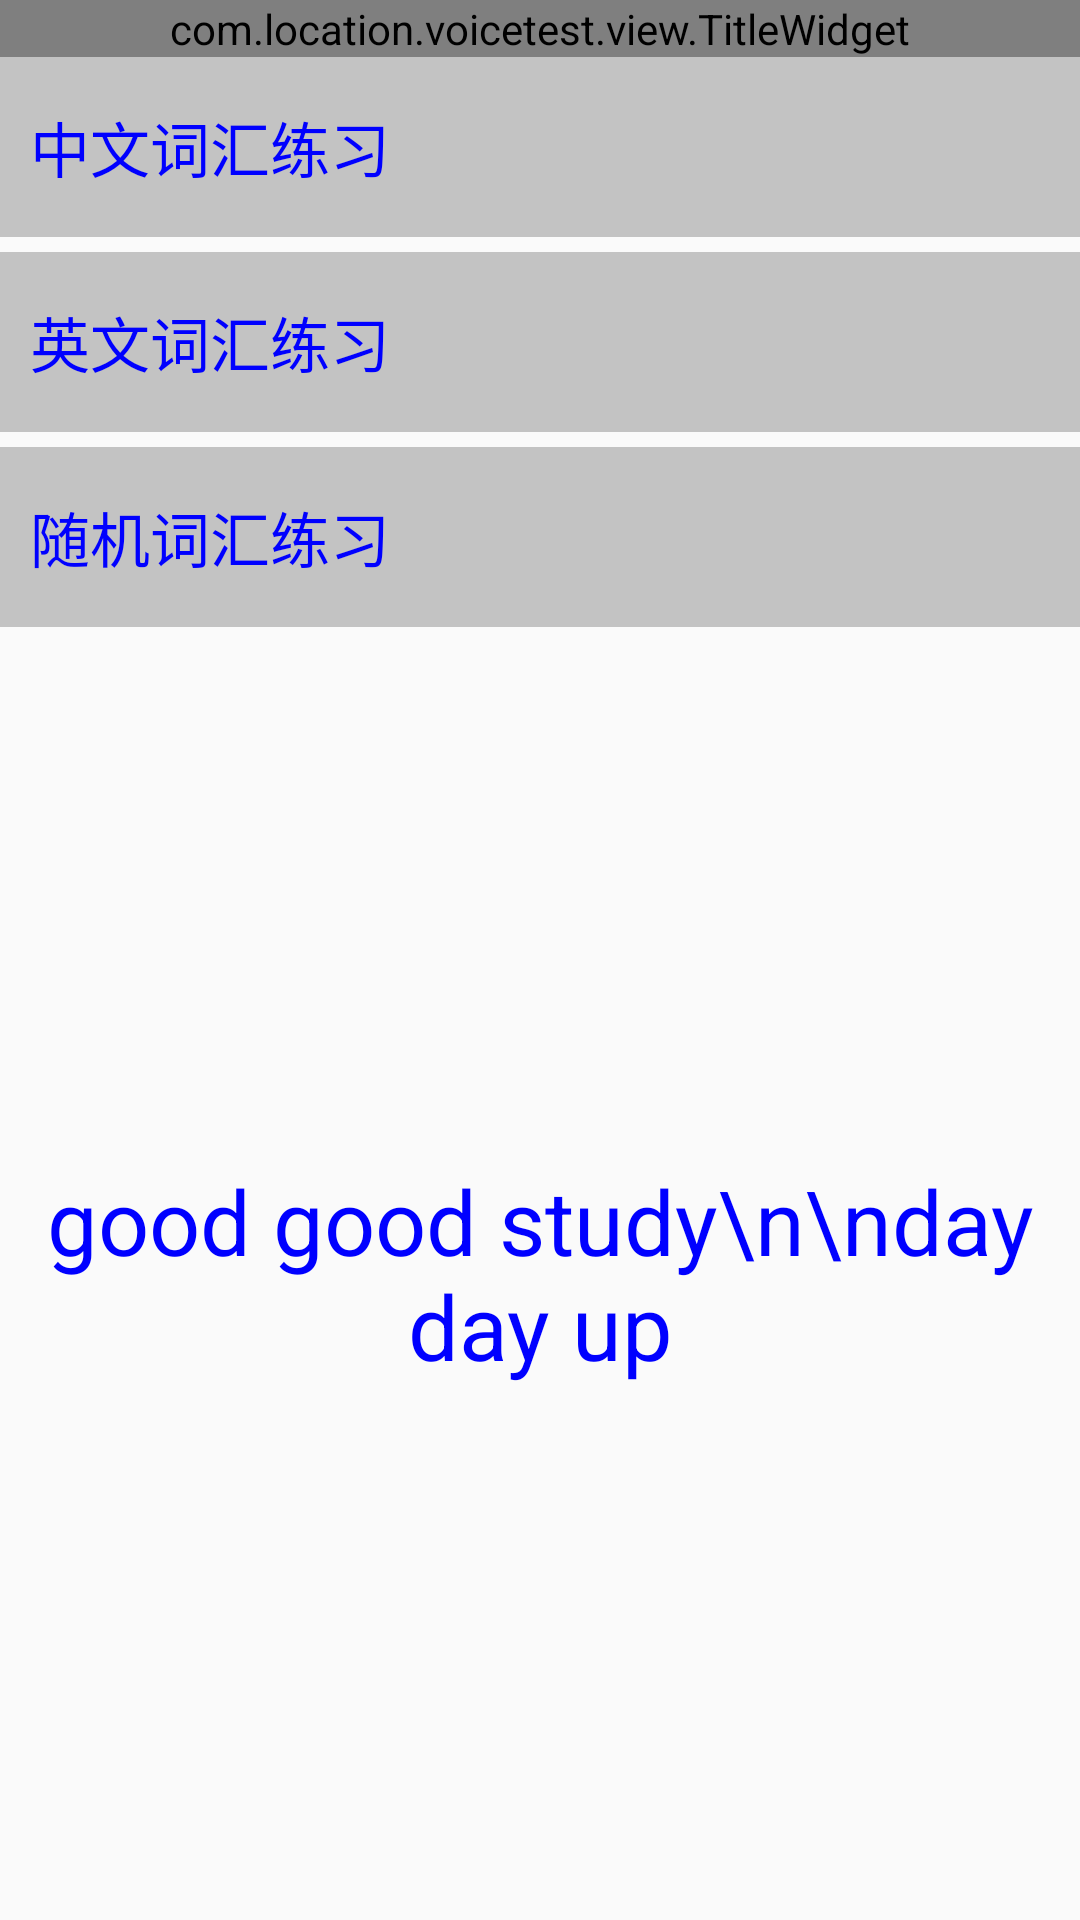

Android layout source for this screen:
<!-- AndroidManifest.xml: application theme Theme.NoTitleBar -->
<!-- res/layout/prafragement.xml -->
<?xml version="1.0" encoding="utf-8"?>
<LinearLayout xmlns:android="http://schemas.android.com/apk/res/android"
    xmlns:app="http://schemas.android.com/apk/res-auto"
    xmlns:tools="http://schemas.android.com/tools"
    android:layout_width="match_parent"
    android:layout_height="match_parent"
    android:orientation="vertical"
    tools:ignore="MissingDefaultResource">

    <com.location.voicetest.view.TitleWidget
        android:id="@+id/title"
        android:layout_width="match_parent"
        android:layout_height="wrap_content"
        app:title_text="语音练习" />

    <LinearLayout
        android:layout_width="match_parent"
        android:layout_height="match_parent"
        android:orientation="vertical">

        <TextView
            android:id="@+id/chineseprac"
            android:layout_width="match_parent"
            android:layout_height="60dp"
            android:background="#c3c3c3"
            android:gravity="center_vertical"
            android:paddingLeft="10dp"
            android:text="中文词汇练习"
            android:textColor="#0000ff"
            android:textSize="20dp" />

        <TextView
            android:id="@+id/englishprac"
            android:layout_width="match_parent"
            android:layout_height="60dp"
            android:layout_marginTop="5dp"
            android:background="#c3c3c3"
            android:gravity="center_vertical"
            android:paddingLeft="10dp"
            android:text="英文词汇练习"
            android:textColor="#0000ff"
            android:textSize="20dp" />

        <TextView
            android:id="@+id/randomprac"
            android:layout_width="match_parent"
            android:layout_height="60dp"
            android:layout_marginTop="5dp"
            android:background="#c3c3c3"
            android:gravity="center_vertical"
            android:paddingLeft="10dp"
            android:text="随机词汇练习"
            android:textColor="#0000ff"
            android:textSize="20dp" />

        <TextView
            android:layout_width="match_parent"
            android:layout_height="match_parent"
            android:gravity="center"
            android:text="good good study\n\nday day up"
            android:textColor="#0000ff"
            android:textSize="30dp" />
    </LinearLayout>

</LinearLayout>
<!-- resources referenced by this layout -->
<resources>
  <style name="Theme.NoTitleBar" parent="@style/Theme.Design.Light.NoActionBar" />
</resources>
